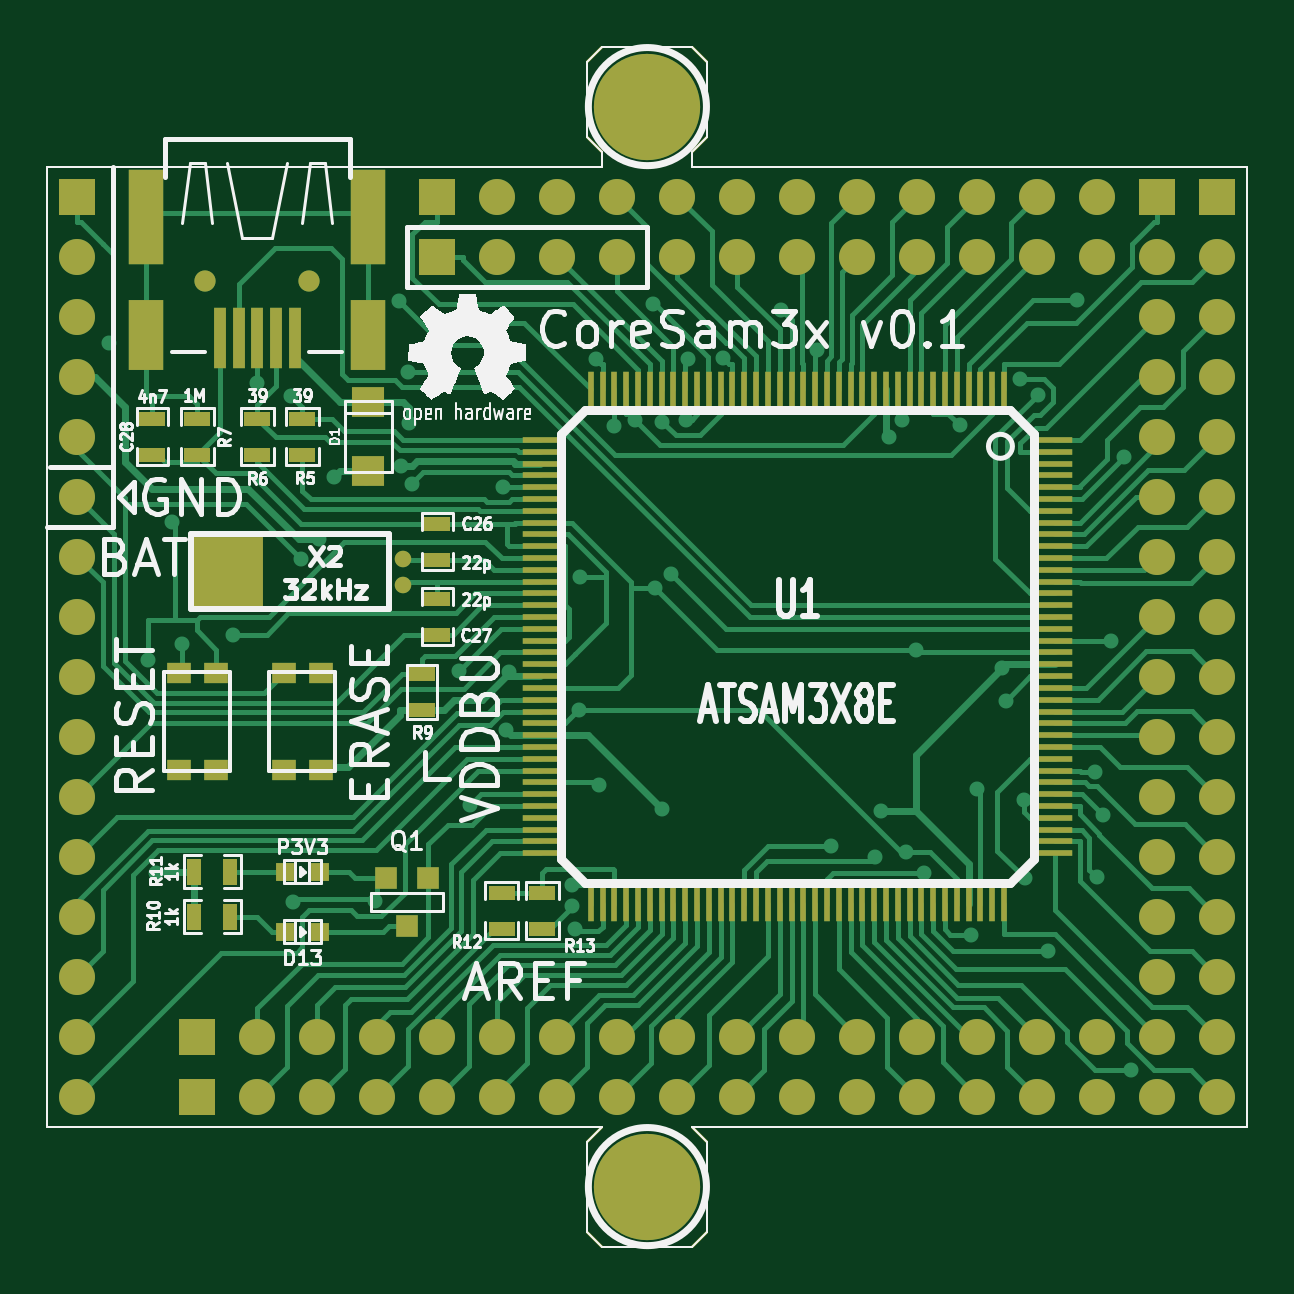
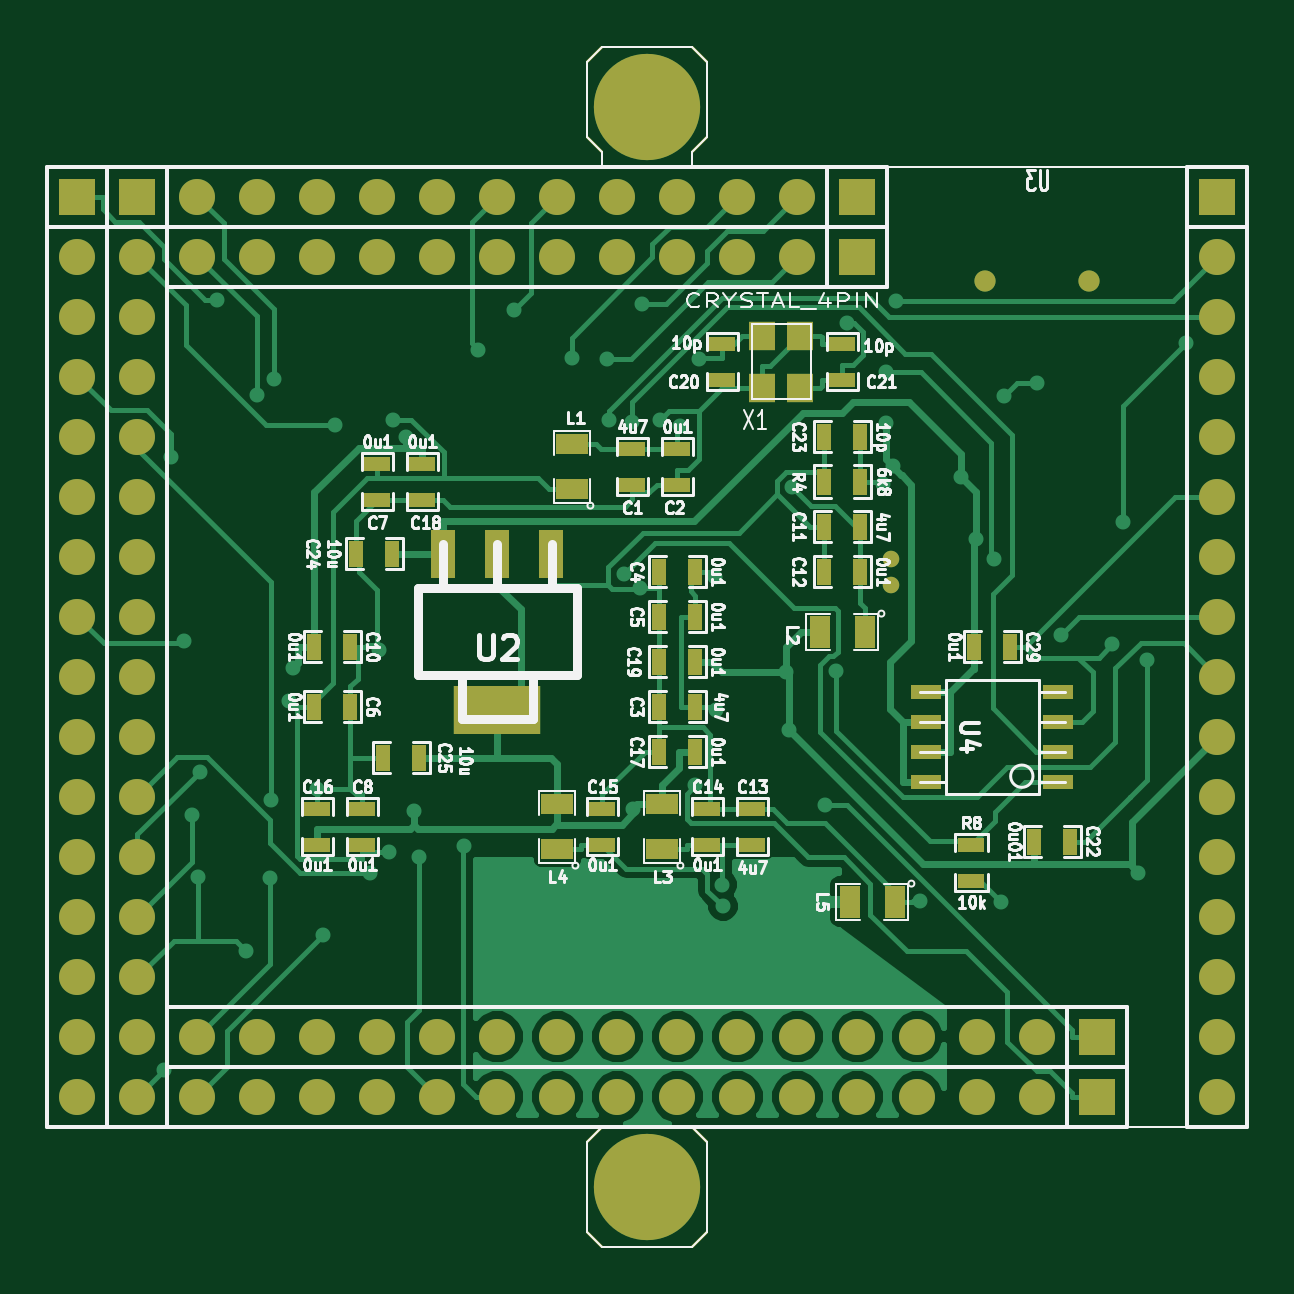
Circuit board: 8 layer files. Board 50.8 x 50.8 mm.
- bottom_copper: CoreSam3x-B_Cu.gbl (29310 bytes)
- bottom_mask: CoreSam3x-B_Mask.gbs (4509 bytes)
- bottom_silk: CoreSam3x-B_SilkS.gbo (43989 bytes)
- outline: CoreSam3x-Edge_Cuts.gbr (953 bytes)
- top_copper: CoreSam3x-F_Cu.gtl (31084 bytes)
- top_mask: CoreSam3x-F_Mask.gts (6432 bytes)
- top_silk: CoreSam3x-F_SilkS.gto (34276 bytes)
- outline: coresam3x-outline.gko (953 bytes)

=== bottom_copper: CoreSam3x-B_Cu.gbl (29310 bytes, source omitted) ===
=== bottom_mask: CoreSam3x-B_Mask.gbs ===
G04 (created by PCBNEW (2013-07-07 BZR 4022)-stable) date 02/11/2014 22:01:44*
%MOIN*%
G04 Gerber Fmt 3.4, Leading zero omitted, Abs format*
%FSLAX34Y34*%
G01*
G70*
G90*
G04 APERTURE LIST*
%ADD10C,0.00590551*%
%ADD11C,0.00393701*%
%ADD12R,0.0433X0.0472*%
%ADD13R,0.025X0.045*%
%ADD14R,0.045X0.025*%
%ADD15R,0.144X0.08*%
%ADD16R,0.04X0.08*%
%ADD17R,0.035X0.055*%
%ADD18R,0.055X0.035*%
%ADD19R,0.05X0.025*%
%ADD20C,0.177165*%
%ADD21R,0.06X0.06*%
%ADD22C,0.06*%
%ADD23C,0.0275591*%
%ADD24C,0.0354*%
G04 APERTURE END LIST*
G54D10*
G54D11*
X10750Y0D02*
X20000Y0D01*
X11000Y-250D02*
X10750Y0D01*
X11000Y-1750D02*
X11000Y-250D01*
X10750Y-2000D02*
X11000Y-1750D01*
X9250Y-2000D02*
X10750Y-2000D01*
X9000Y-1750D02*
X9250Y-2000D01*
X9000Y-250D02*
X9000Y-1750D01*
X9250Y0D02*
X9000Y-250D01*
X0Y0D02*
X9250Y0D01*
X10750Y16000D02*
X20000Y16000D01*
X10750Y16250D02*
X10750Y16000D01*
X11000Y16500D02*
X10750Y16250D01*
X11000Y17750D02*
X11000Y16500D01*
X10750Y18000D02*
X11000Y17750D01*
X9250Y18000D02*
X10750Y18000D01*
X9000Y17750D02*
X9250Y18000D01*
X9000Y16500D02*
X9000Y17750D01*
X9250Y16250D02*
X9000Y16500D01*
X9250Y16000D02*
X9250Y16250D01*
X0Y16000D02*
X9250Y16000D01*
X20000Y16000D02*
X20000Y0D01*
X0Y0D02*
X0Y16000D01*
G54D12*
X7455Y12317D03*
X8085Y13183D03*
X7455Y13183D03*
X8085Y12317D03*
G54D13*
X6450Y10750D03*
X7050Y10750D03*
X9200Y7750D03*
X9800Y7750D03*
X9200Y7000D03*
X9800Y7000D03*
X9200Y9250D03*
X9800Y9250D03*
G54D14*
X6750Y12450D03*
X6750Y13050D03*
X8750Y13050D03*
X8750Y12450D03*
G54D13*
X9200Y8500D03*
X9800Y8500D03*
X15550Y8000D03*
X14950Y8000D03*
G54D14*
X13750Y11050D03*
X13750Y10450D03*
G54D13*
X14250Y9550D03*
X14850Y9550D03*
X9200Y6250D03*
X9800Y6250D03*
G54D14*
X15500Y4700D03*
X15500Y5300D03*
G54D13*
X13800Y6150D03*
X14400Y6150D03*
X6450Y9250D03*
X7050Y9250D03*
X6450Y11500D03*
X7050Y11500D03*
G54D14*
X9000Y4700D03*
X9000Y5300D03*
X10750Y4700D03*
X10750Y5300D03*
X8250Y4700D03*
X8250Y5300D03*
X9500Y11300D03*
X9500Y10700D03*
X10250Y11300D03*
X10250Y10700D03*
G54D13*
X6450Y10000D03*
X7050Y10000D03*
G54D14*
X14750Y4700D03*
X14750Y5300D03*
G54D13*
X15550Y7000D03*
X14950Y7000D03*
G54D14*
X14500Y11050D03*
X14500Y10450D03*
G54D15*
X12500Y6950D03*
G54D16*
X12500Y9550D03*
X13400Y9550D03*
X11600Y9550D03*
G54D17*
X5875Y3750D03*
X6625Y3750D03*
G54D18*
X9750Y4625D03*
X9750Y5375D03*
X11500Y4625D03*
X11500Y5375D03*
X11250Y10625D03*
X11250Y11375D03*
G54D17*
X6375Y8250D03*
X7125Y8250D03*
G54D19*
X3150Y5750D03*
X3150Y6250D03*
X3150Y6750D03*
X3150Y7250D03*
X5350Y7250D03*
X5350Y6750D03*
X5350Y6250D03*
X5350Y5750D03*
G54D14*
X4600Y4100D03*
X4600Y4700D03*
G54D13*
X4550Y8000D03*
X3950Y8000D03*
G54D20*
X10000Y17000D03*
X10000Y-1000D03*
G54D13*
X3550Y4750D03*
X2950Y4750D03*
G54D21*
X18500Y15500D03*
G54D22*
X18500Y14500D03*
X18500Y13500D03*
X18500Y12500D03*
X18500Y11500D03*
X18500Y10500D03*
X18500Y9500D03*
X18500Y8500D03*
X18500Y7500D03*
X18500Y6500D03*
X18500Y5500D03*
X18500Y4500D03*
X18500Y3500D03*
X18500Y2500D03*
X18500Y1500D03*
X18500Y500D03*
G54D21*
X19500Y15500D03*
G54D22*
X19500Y14500D03*
X19500Y13500D03*
X19500Y12500D03*
X19500Y11500D03*
X19500Y10500D03*
X19500Y9500D03*
X19500Y8500D03*
X19500Y7500D03*
X19500Y6500D03*
X19500Y5500D03*
X19500Y4500D03*
X19500Y3500D03*
X19500Y2500D03*
X19500Y1500D03*
X19500Y500D03*
G54D21*
X500Y15500D03*
G54D22*
X500Y14500D03*
X500Y13500D03*
X500Y12500D03*
X500Y11500D03*
X500Y10500D03*
X500Y9500D03*
X500Y8500D03*
X500Y7500D03*
X500Y6500D03*
X500Y5500D03*
X500Y4500D03*
X500Y3500D03*
X500Y2500D03*
X500Y1500D03*
X500Y500D03*
G54D21*
X6500Y15500D03*
G54D22*
X7500Y15500D03*
X8500Y15500D03*
X9500Y15500D03*
X10500Y15500D03*
X11500Y15500D03*
X12500Y15500D03*
X13500Y15500D03*
X14500Y15500D03*
X15500Y15500D03*
X16500Y15500D03*
X17500Y15500D03*
G54D21*
X2500Y1500D03*
G54D22*
X3500Y1500D03*
X4500Y1500D03*
X5500Y1500D03*
X6500Y1500D03*
X7500Y1500D03*
X8500Y1500D03*
X9500Y1500D03*
X10500Y1500D03*
X11500Y1500D03*
X12500Y1500D03*
X13500Y1500D03*
X14500Y1500D03*
X15500Y1500D03*
X16500Y1500D03*
X17500Y1500D03*
G54D21*
X2500Y500D03*
G54D22*
X3500Y500D03*
X4500Y500D03*
X5500Y500D03*
X6500Y500D03*
X7500Y500D03*
X8500Y500D03*
X9500Y500D03*
X10500Y500D03*
X11500Y500D03*
X12500Y500D03*
X13500Y500D03*
X14500Y500D03*
X15500Y500D03*
X16500Y500D03*
X17500Y500D03*
G54D21*
X6500Y14500D03*
G54D22*
X7500Y14500D03*
X8500Y14500D03*
X9500Y14500D03*
X10500Y14500D03*
X11500Y14500D03*
X12500Y14500D03*
X13500Y14500D03*
X14500Y14500D03*
X15500Y14500D03*
X16500Y14500D03*
X17500Y14500D03*
G54D23*
X5932Y9466D03*
X5932Y9033D03*
G54D24*
X4366Y14093D03*
X2634Y14093D03*
M02*

=== bottom_silk: CoreSam3x-B_SilkS.gbo (43989 bytes, source omitted) ===
=== outline: CoreSam3x-Edge_Cuts.gbr ===
G04 (created by PCBNEW (2013-07-07 BZR 4022)-stable) date 02/11/2014 17:15:00*
%MOIN*%
G04 Gerber Fmt 3.4, Leading zero omitted, Abs format*
%FSLAX34Y34*%
G01*
G70*
G90*
G04 APERTURE LIST*
%ADD10C,0.00590551*%
%ADD11C,0.00393701*%
G04 APERTURE END LIST*
G54D10*
G54D11*
X10750Y0D02*
X20000Y0D01*
X11000Y-250D02*
X10750Y0D01*
X11000Y-1750D02*
X11000Y-250D01*
X10750Y-2000D02*
X11000Y-1750D01*
X9250Y-2000D02*
X10750Y-2000D01*
X9000Y-1750D02*
X9250Y-2000D01*
X9000Y-250D02*
X9000Y-1750D01*
X9250Y0D02*
X9000Y-250D01*
X0Y0D02*
X9250Y0D01*
X10750Y16000D02*
X20000Y16000D01*
X10750Y16250D02*
X10750Y16000D01*
X11000Y16500D02*
X10750Y16250D01*
X11000Y17750D02*
X11000Y16500D01*
X10750Y18000D02*
X11000Y17750D01*
X9250Y18000D02*
X10750Y18000D01*
X9000Y17750D02*
X9250Y18000D01*
X9000Y16500D02*
X9000Y17750D01*
X9250Y16250D02*
X9000Y16500D01*
X9250Y16000D02*
X9250Y16250D01*
X0Y16000D02*
X9250Y16000D01*
X20000Y16000D02*
X20000Y0D01*
X0Y0D02*
X0Y16000D01*
M02*

=== top_copper: CoreSam3x-F_Cu.gtl (31084 bytes, source omitted) ===
=== top_mask: CoreSam3x-F_Mask.gts (6432 bytes, source omitted) ===
=== top_silk: CoreSam3x-F_SilkS.gto (34276 bytes, source omitted) ===
=== outline: coresam3x-outline.gko ===
G04 (created by PCBNEW (2013-07-07 BZR 4022)-stable) date 02/11/2014 22:01:44*
%MOIN*%
G04 Gerber Fmt 3.4, Leading zero omitted, Abs format*
%FSLAX34Y34*%
G01*
G70*
G90*
G04 APERTURE LIST*
%ADD10C,0.00590551*%
%ADD11C,0.00393701*%
G04 APERTURE END LIST*
G54D10*
G54D11*
X10750Y0D02*
X20000Y0D01*
X11000Y-250D02*
X10750Y0D01*
X11000Y-1750D02*
X11000Y-250D01*
X10750Y-2000D02*
X11000Y-1750D01*
X9250Y-2000D02*
X10750Y-2000D01*
X9000Y-1750D02*
X9250Y-2000D01*
X9000Y-250D02*
X9000Y-1750D01*
X9250Y0D02*
X9000Y-250D01*
X0Y0D02*
X9250Y0D01*
X10750Y16000D02*
X20000Y16000D01*
X10750Y16250D02*
X10750Y16000D01*
X11000Y16500D02*
X10750Y16250D01*
X11000Y17750D02*
X11000Y16500D01*
X10750Y18000D02*
X11000Y17750D01*
X9250Y18000D02*
X10750Y18000D01*
X9000Y17750D02*
X9250Y18000D01*
X9000Y16500D02*
X9000Y17750D01*
X9250Y16250D02*
X9000Y16500D01*
X9250Y16000D02*
X9250Y16250D01*
X0Y16000D02*
X9250Y16000D01*
X20000Y16000D02*
X20000Y0D01*
X0Y0D02*
X0Y16000D01*
M02*

